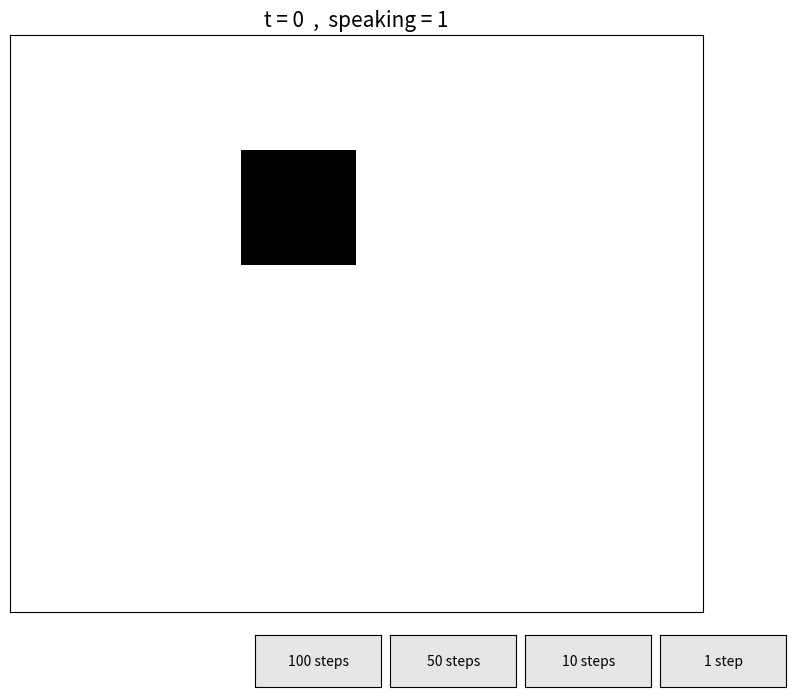
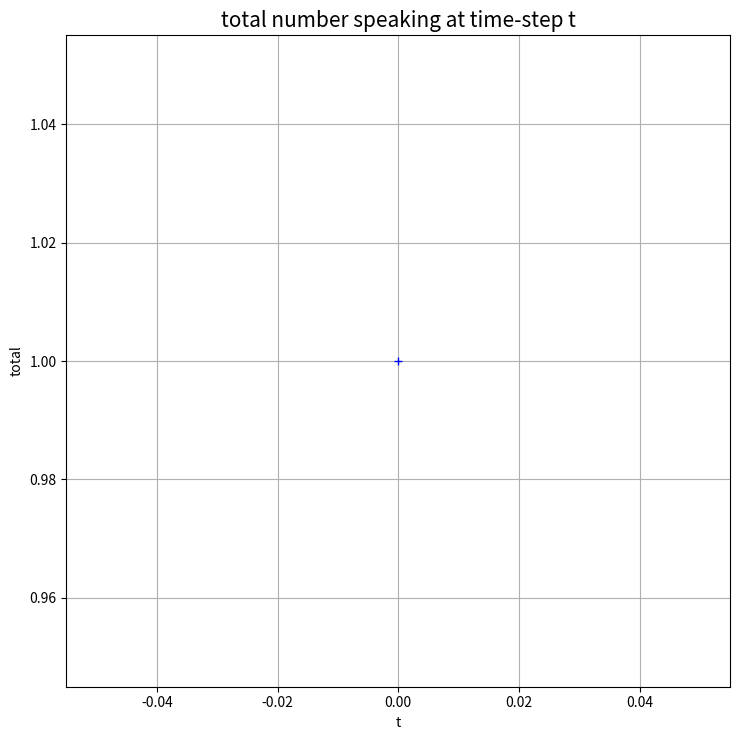

Generate these figures, in order, with matplotlib:
##  Mike Phillips, 02/04/2020
##  A simulation of an Ising-like (voter-like) model of classroom conversations.
##  An M x N grid of individuals is used. At each time-step, every individual is assessed --
##  an individual will change their behavior state (speaking <-> silent) according to a
##  given probability function (dependent only on nearest-neighbors), generating a fully
##  new state vector. Square lattice interaction topology is assumed.
##
##  UPDATE: MODE="all" corresponds to the above; MODE="single" assesses a single (random) student
##  at each time-step, instead of the whole population at once.

import numpy as np
import random as rn
import matplotlib.pyplot as plt
from matplotlib import cm
from matplotlib.widgets import Button

M = 5           # rows
N = 6           # columns
Ntot = M*N      # total number of individuals
Tsteps = 1500     # maximum number of time-steps
t = 0           # initialize time
eps = 0.02      # chance to stop talking, even when many are talking
eps2 = 0.01     # chance to begin talking, even when nobody around is talking

MODE = ["all", "single"][1]

grid = np.zeros((M,N), dtype=int)   # initialize grid of individual states
##change = np.zeros((M,N), dtype=int) # initialize grid of state-change values
##total = np.zeros(Tsteps+1, dtype=int) # initialize list of total number speaking
total = []

#   samples
##grid[0][0] = 1
grid[3][2] = 1
##grid[0][4] = 1

#   function for nearest-neighbors of individual (i,j)
##def nn(i,j):
##    if (i in [0,M-1]) and (j in [0,N-1]):   # corner
##        return 2
##    elif (i in [0,M-1]) or (j in [0,N-1]):  # edge
##        return 3
##    else:                               # bulk
##        return 4

#   function for nearest-neighbors of individual (i,j) , and their state total
def snn(i,j):
    if i==0 and j==0:
        n = 2           # corner
        s = grid[i][j+1]
        s += grid[i+1][j]
    elif i==M-1 and j==0:
        n = 2           # corner
        s = grid[i][j+1]
        s += grid[i-1][j]
    elif i==0 and j==N-1:
        n = 2           # corner
        s = grid[i][j-1]
        s += grid[i+1][j]
    elif i==M-1 and j==N-1:
        n = 2           # corner
        s = grid[i][j-1]
        s += grid[i-1][j]
    elif i==0:
        n = 3           # edge
        s = grid[i+1][j]
        for q in (1,-1):
            s += grid[i][j+q]
    elif i==M-1:
        n = 3           # edge
        s = grid[i-1][j]
        for q in (1,-1):
            s += grid[i][j+q]
    elif j==0:
        n = 3           # edge
        s = grid[i][j+1]
        for q in (1,-1):
            s += grid[i+q][j]
    elif j==N-1:
        n = 3           # edge
        s = grid[i][j-1]
        for q in (1,-1):
            s += grid[i+q][j]
    else:
        n = 4           # bulk
        s = 0
        for q in (1,-1):
            s += grid[i+q][j]
            s += grid[i][j+q]
    return (n,s)

#   define probability function for inidividual (i,j) changing behavior
def p(i,j):
    s = grid[i][j]
    (nn, stot) = snn(i,j)
    if stot==nn:
        dlt = 1
    else:
        dlt = 0
    fs = (stot - nn*dlt) / (nn - 1)
    if s==0:
##        return fs
        return ( (1-eps2)*fs + eps2*(1-dlt) )
    else:
        return ( (1-eps)*(1-fs) + eps )

#   button functions
def step_one(event):    # take a single step
    global t, total
    change = np.zeros((M,N), dtype=int) # initialize grid of state-change values
    if t < Tsteps:
        t += 1
        if MODE == "all":
            for i in range(M):
                for j in range(N):
                    if rn.random() < p(i,j):
                        change[i][j] = 1
            for i in range(M):
                for j in range(N):
                    if change[i][j]==1:
                        s = grid[i][j]
                        grid[i][j] = 1 - s
        elif MODE == "single":
            selected = round(rn.random()*(Ntot-1))  # selected random student number
            i = selected // N                   # row of selcte student
            j = selected % N                    # column of selected student
            if rn.random() < p(i,j):
                        s = grid[i][j]
                        grid[i][j] = 1 - s
        total += [np.sum(grid)]
        im.set_data(grid)
        ax.set_title(axtitle(t), fontsize=fsize)
        plt.draw()
    else:
        print("\n\tMaximum number of steps reached.\n")
def step_func(event, steps):
    global t
    q = 0
    qmax = steps
    while (q < qmax) and (t < Tsteps):
        q += 1
        step_one(event)
    if t == Tsteps:
        print("\n\tMaximum number of steps reached.\n")
def step_ten(event):
    step_func(event, 10)
def step_fifty(event):
    step_func(event, 50)
def step_hundy(event):
    step_func(event, 100)


size = 7.5
if N > M:
    width = size*N/M
    if width > 12:
        width = 11.5
bg = "w"
fsize = 15
fig = plt.figure("State Grid", figsize=(width,size), facecolor=bg)
ax = fig.add_subplot(111, facecolor=bg)
im = ax.imshow( grid , cmap=cm.binary, origin='lower', aspect='equal', vmin=0, vmax=1)

total += [np.sum(grid)]
axtitle = lambda t: ( "t = %i  ,  speaking = %i" % (t, total[t]) )
ax.set_title(axtitle(t), fontsize=fsize)

##cbar = plt.colorbar(im, format = "%1.1f", fraction=0.046, pad=0.04)   # magic colorbar numbers!
##cbar.ax.get_yaxis().labelpad = 12
##ax.set_xlabel("")
##ax.set_ylabel("")
ax.tick_params(bottom=False, top=False, left=False, right=False,
               labelbottom=False, labeltop=False, labelleft=False, labelright=False)

b1 = Button(plt.axes([0.85, 0.01, 0.14, 0.07]), "1 step", color="0.9", hovercolor="0.6")
b1.on_clicked(step_one)

b10 = Button(plt.axes([0.7, 0.01, 0.14, 0.07]), "10 steps", color="0.9", hovercolor="0.6")
b10.on_clicked(step_ten)

b50 = Button(plt.axes([0.55, 0.01, 0.14, 0.07]), "50 steps", color="0.9", hovercolor="0.6")
b50.on_clicked(step_fifty)

b100 = Button(plt.axes([0.4, 0.01, 0.14, 0.07]), "100 steps", color="0.9", hovercolor="0.6")
b100.on_clicked(step_hundy)

##fig.tight_layout()
plt.show()
plt.close()

##print("total speaking:\n", total, "\n")

fig2 = plt.figure("Total speaking", figsize=(size,size))
ax2 = fig2.add_subplot(111, facecolor=bg)
ax2.plot(range(len(total)), total, "b+-")
ax2.set_title("total number speaking at time-step t", fontsize=fsize)
ax2.set_xlabel("t")
ax2.set_ylabel("total")
ax2.grid(True)

fig2.tight_layout()
plt.show()
plt.close()

del np, plt, rn, cm, Button
